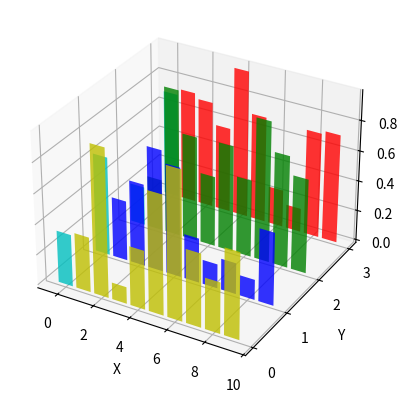

The script that saved this image:
import matplotlib.pyplot as plt
import numpy as np

# Fixing random state for reproducibility
np.random.seed(19680801)


fig = plt.figure()
ax = fig.add_subplot(projection='3d')

colors = ['r', 'g', 'b', 'y']
yticks = [3, 2, 1, 0]


for c, k in zip(colors, yticks):
    # Generate the random data for the y=k 'layer'.
    xs = np.arange(10)
    ys = np.random.rand(10)

    # You can provide either a single color or an array with the same length as
    # xs and ys. To demonstrate this, we color the first bar of each set cyan.
    cs = [c] * len(xs)
    cs[0] = 'c'

    # Plot the bar graph given by xs and ys on the plane y=k with 80% opacity.
    ax.bar(xs, ys, zs=k, zdir='y', color=cs, alpha=0.8)

ax.set_xlabel('X')
ax.set_ylabel('Y')
ax.set_zlabel('Z')

# On the y-axis let's only label the discrete values that we have data for.
ax.set_yticks(yticks)

plt.show()
